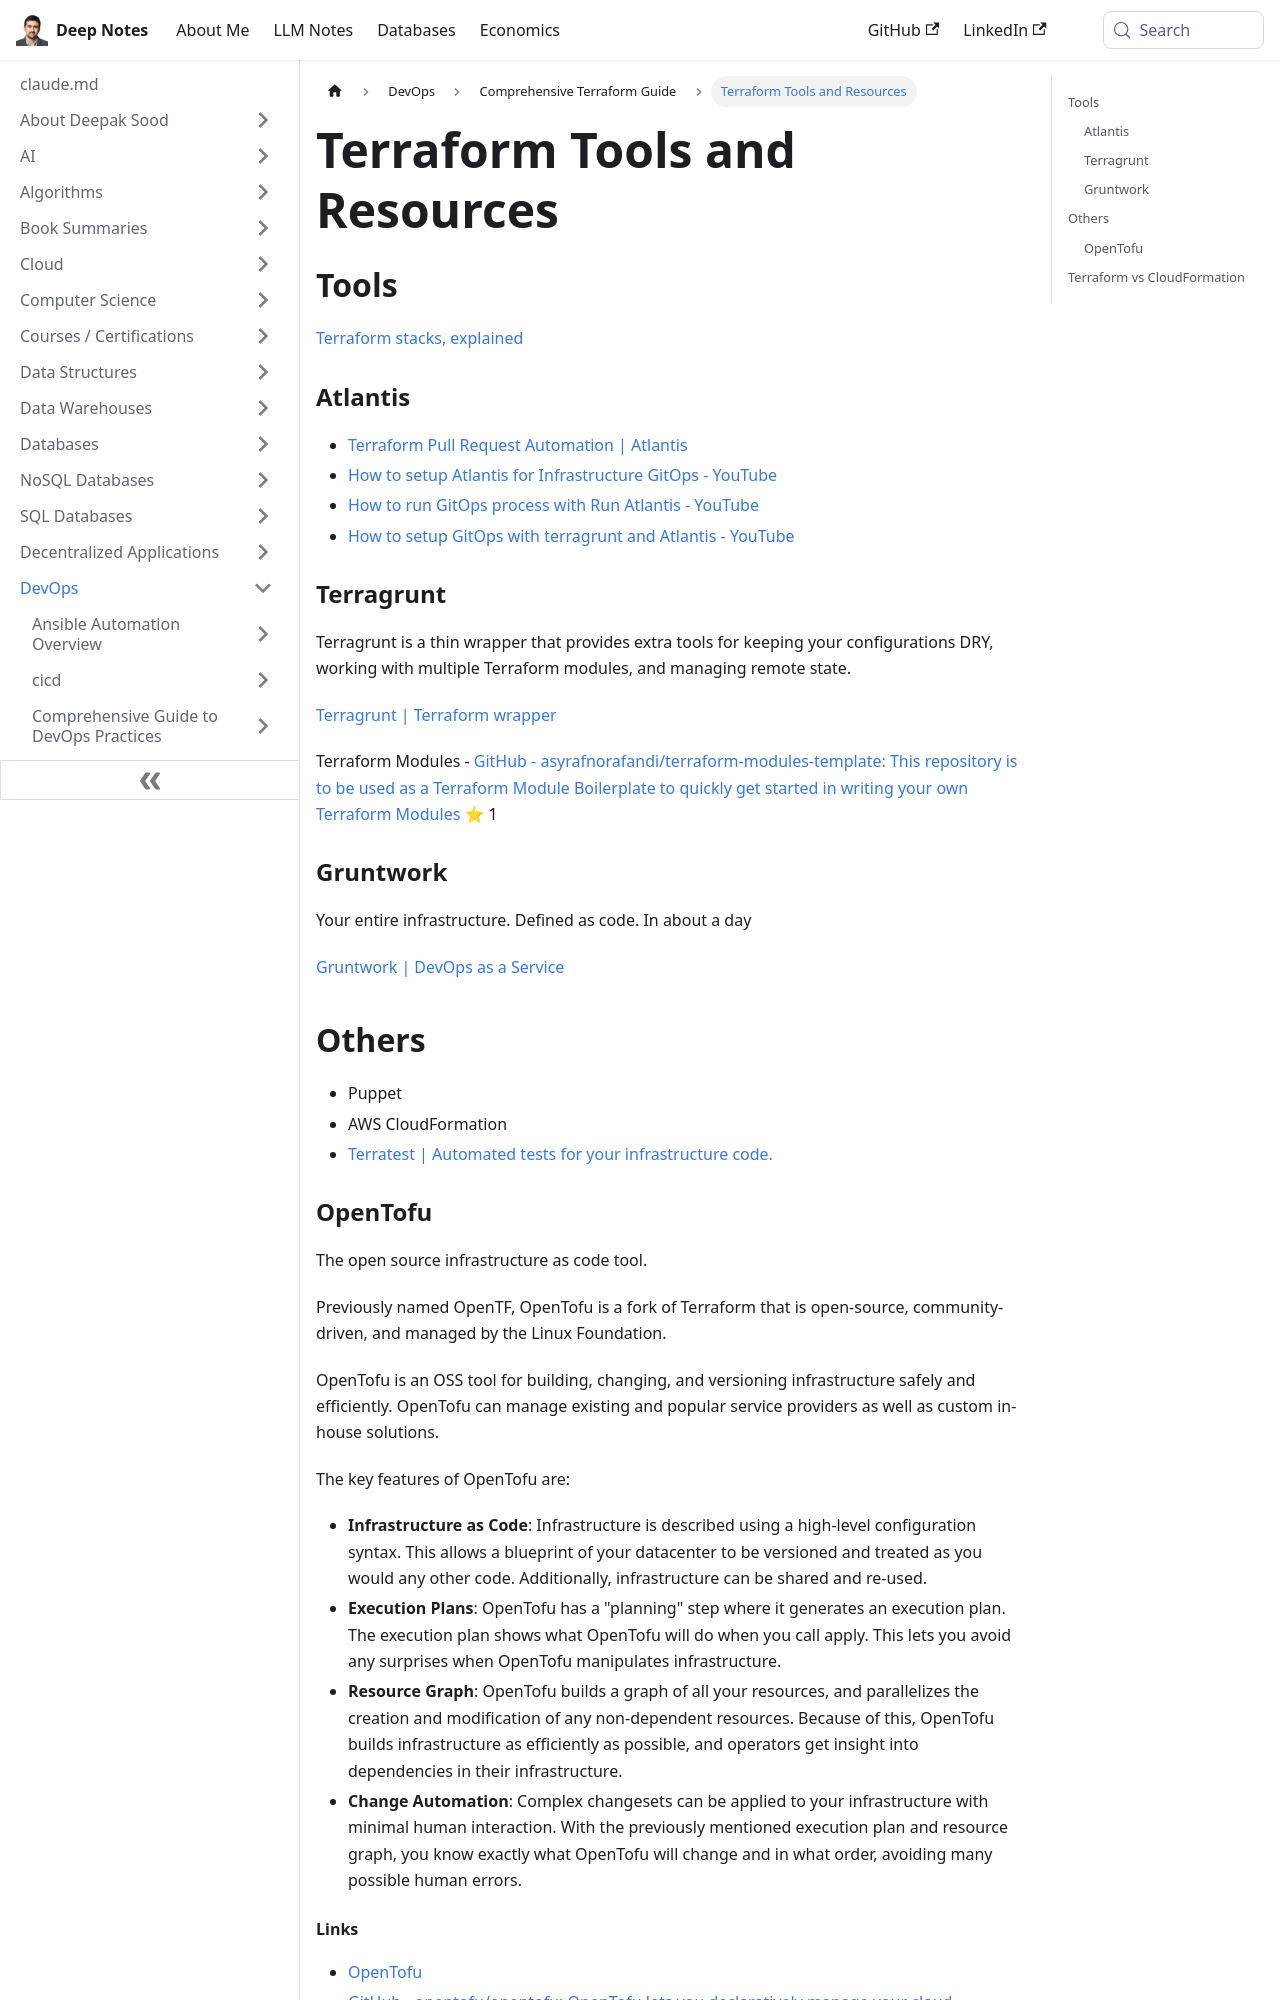

repository: deepaksood619/deepaksood619.github.io · page: devops/terraform/others/index.html · generator: docusaurus

---
slug: /devops/terraform/others
title: Terraform Tools and Resources
description: Explore essential tools for Terraform, including Atlantis and Terragrunt, along with helpful resources and setup guides.
created: 2026-01-28
updated: 2026-06-11
---
## Tools

[Terraform stacks, explained](https://www.hashicorp.com/blog/terraform-stacks-explained)

### Atlantis

- [Terraform Pull Request Automation | Atlantis](https://www.runatlantis.io/)
- [How to setup Atlantis for Infrastructure GitOps - YouTube](https://www.youtube.com/watch?v=uhHt45TJpok)
- [How to run GitOps process with Run Atlantis - YouTube](https://www.youtube.com/watch?v=IbL9DLAc__M)
- [How to setup GitOps with terragrunt and Atlantis - YouTube](https://www.youtube.com/watch?v=9OIaVCkiK-s)

### Terragrunt

Terragrunt is a thin wrapper that provides extra tools for keeping your configurations DRY, working with multiple Terraform modules, and managing remote state.

[Terragrunt | Terraform wrapper](https://terragrunt.gruntwork.io/)

Terraform Modules - [GitHub - asyrafnorafandi/terraform-modules-template: This repository is to be used as a Terraform Module Boilerplate to quickly get started in writing your own Terraform Modules](https://github.com/asyrafnorafandi/terraform-modules-template) ⭐ 1

### Gruntwork

Your entire infrastructure. Defined as code. In about a day

[Gruntwork | DevOps as a Service](https://gruntwork.io/)

## Others

- Puppet
- AWS CloudFormation
- [Terratest \| Automated tests for your infrastructure code.](https://terratest.gruntwork.io/)
